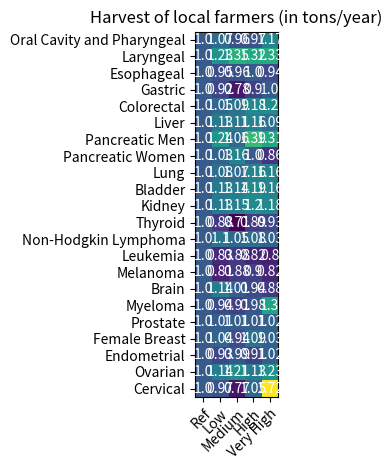

The script that saved this image: (Note: this script raises an exception after producing the figure.)
import matplotlib.pyplot as plt
import numpy as np

import matplotlib
import matplotlib as mpl


vegetables = ["Oral Cavity and Pharyngeal",
              "Laryngeal",
              "Esophageal",
              "Gastric",
              "Colorectal",
              "Liver",
              "Pancreatic Men",
              "Pancreatic Women",
              "Lung",
              "Bladder",
              "Kidney",
              "Thyroid",
              "Non-Hodgkin Lymphoma",
              "Leukemia",
              "Melanoma",
              "Brain",
              "Myeloma",
              "Prostate",
              "Female Breast",
              "Endometrial",
              "Ovarian",
              "Cervical"]

farmers = ["Ref", "Low", "Medium",
           "High", "Very High"]

harvest = np.array([[1, 1.07, 0.96, 0.97, 1.17],
                    [1, 1.23, 1.35, 1.32, 1.33],
                    [1, 0.95, 0.96, 1.00, 0.94],
                    [1, 0.92, 0.78, 0.90, 1.00],
                    [1, 1.05, 1.09, 1.18, 1.20],
                    [1, 1.13, 1.11, 1.16, 1.09],
                    [1, 1.24, 1.06, 1.39, 1.31],
                    [1, 1.03, 1.16, 1.00, 0.86],
                    [1, 1.08, 1.07, 1.16, 1.16],
                    [1, 1.13, 1.14, 1.19, 1.16],
                    [1, 1.13, 1.15, 1.20, 1.18],
                    [1, 0.88, 0.71, 0.89, 0.93],
                    [1, 1.10, 1.05, 1.08, 1.03],
                    [1, 0.83, 0.88, 0.82, 0.80],
                    [1, 0.81, 0.88, 0.90, 0.82],
                    [1, 1.14, 1.01, 0.94, 0.88],
                    [1, 0.94, 0.91, 0.98, 1.30],
                    [1, 1.01, 1.01, 1.01, 1.02],
                    [1, 1.04, 0.94, 1.09, 1.03],
                    [1, 0.93, 0.99, 0.91, 1.02],
                    [1, 1.14, 1.21, 1.13, 1.23],
                    [1, 0.97, 0.77, 1.05, 1.72]])


fig, ax = plt.subplots()
im = ax.imshow(harvest)

# Show all ticks and label them with the respective list entries
ax.set_xticks(np.arange(len(farmers)), labels=farmers)
ax.set_yticks(np.arange(len(vegetables)), labels=vegetables)

# Rotate the tick labels and set their alignment.
plt.setp(ax.get_xticklabels(), rotation=45, ha="right",
         rotation_mode="anchor")

# Loop over data dimensions and create text annotations.
for i in range(len(vegetables)):
    for j in range(len(farmers)):
        text = ax.text(j, i, harvest[i, j],
                       ha="center", va="center", color="w")

ax.set_title("Harvest of local farmers (in tons/year)")
fig.tight_layout()
plt.show()

print(len())
